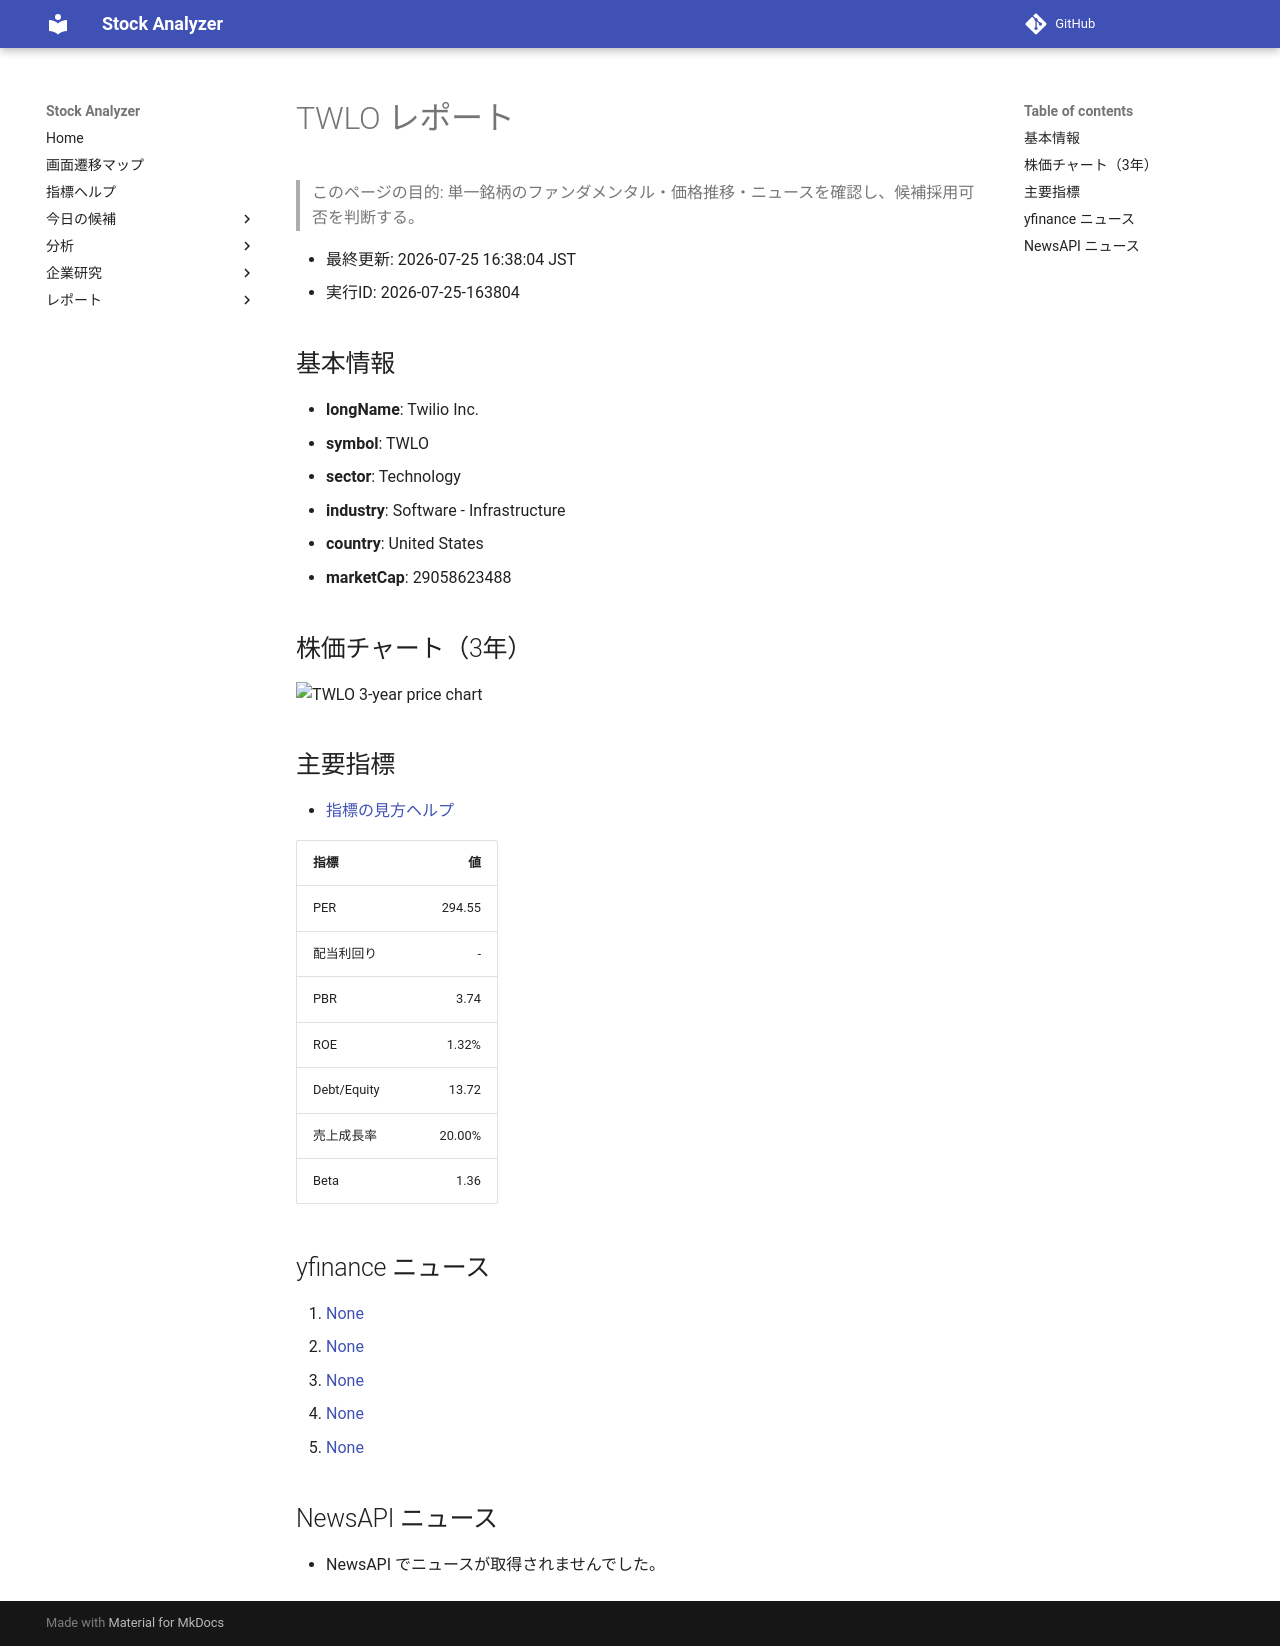

repository: Yumi-note/Making-APP · page: stocks/2026-07-25/163804/TWLO/index.html · generator: mkdocs

# TWLO レポート

> このページの目的: 単一銘柄のファンダメンタル・価格推移・ニュースを確認し、候補採用可否を判断する。

- 最終更新: 2026-07-25 16:38:04 JST
- 実行ID: 2026-07-25-163804

## 基本情報

- **longName**: Twilio Inc.
- **symbol**: TWLO
- **sector**: Technology
- **industry**: Software - Infrastructure
- **country**: United States
- **marketCap**: 29058623488

## 株価チャート（3年）

![TWLO 3-year price chart](TWLO_3y.png)

## 主要指標

- [指標の見方ヘルプ](../../../../indicators.md)

| 指標 | 値 |
|---|---:|
| PER | 294.55 |
| 配当利回り | - |
| PBR | 3.74 |
| ROE | 1.32% |
| Debt/Equity | 13.72 |
| 売上成長率 | 20.00% |
| Beta | 1.36 |

## yfinance ニュース

1. [None](None)
2. [None](None)
3. [None](None)
4. [None](None)
5. [None](None)

## NewsAPI ニュース

- NewsAPI でニュースが取得されませんでした。
